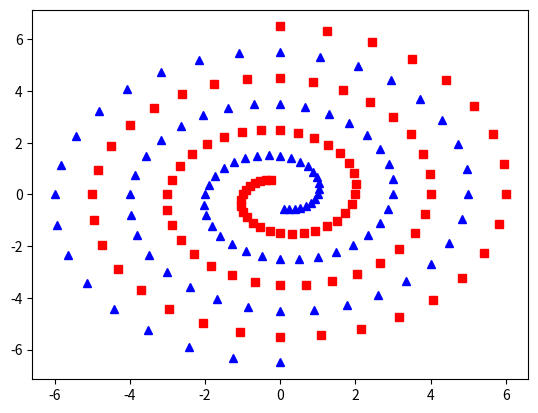

Generate this figure with matplotlib:
#!/usr/bin/python3
# -*- coding: utf-8 -*-
import numpy as np
import matplotlib.pyplot as plt


def get_two_spiral_data():
	c1 = np.empty((96, 4))
	c2 = np.empty((96, 4))
	for i in range(96):
		theta = i * np.pi / 16
		r = 6.5 * (104 - i) / 104
		x = r * np.sin(theta)
		y = r * np.cos(theta)
		c1[i] = (x,y,1,0)
		c2[i] = (-x,-y,0,1)
	return np.vstack((c1, c2)).copy()

def main():
	c = np.empty((96 * 2, 4))
	c = get_two_spiral_data()
	# print(c)
	# print(c.ndim)
	# print(c.shape)
	plt.plot(c[0:95,0], c[0:95,1], 'rs', c[96:,0], c[96:,1], 'b^')
	# plt.show()

	''' initialize '''
	nvectors = c.shape[0] # row size of input pattern
	b_ninpdim = 2
	b_ninpdim_1 = b_ninpdim + 1 
	i_nhid = 40
	i_nhid_1 = i_nhid + 1
	j_nhid = 20
	j_nhid_1 = j_nhid + 1
	k_noutdim = 1

	wkj = np.random.random((k_noutdim, j_nhid_1))
	wkj_temp = np.zeros(wkj.shape)
	wji = np.random.random((j_nhid_1, i_nhid_1))
	wji_temp = np.zeros(wkj.shape)
	wib = np.random.random((i_nhid, b_ninpdim_1))

	olddelwkj = np.zeros((k_noutdim, j_nhid_1))
	print(olddelwkj.shape)
	olddelwji = np.zeros((j_nhid, i_nhid_1))
	print(olddelwji.shape)
	olddelwib = np.zeros((i_nhid, b_ninpdim_1))
	print(olddelwib.shape)


if __name__ == "__main__":
	main()
